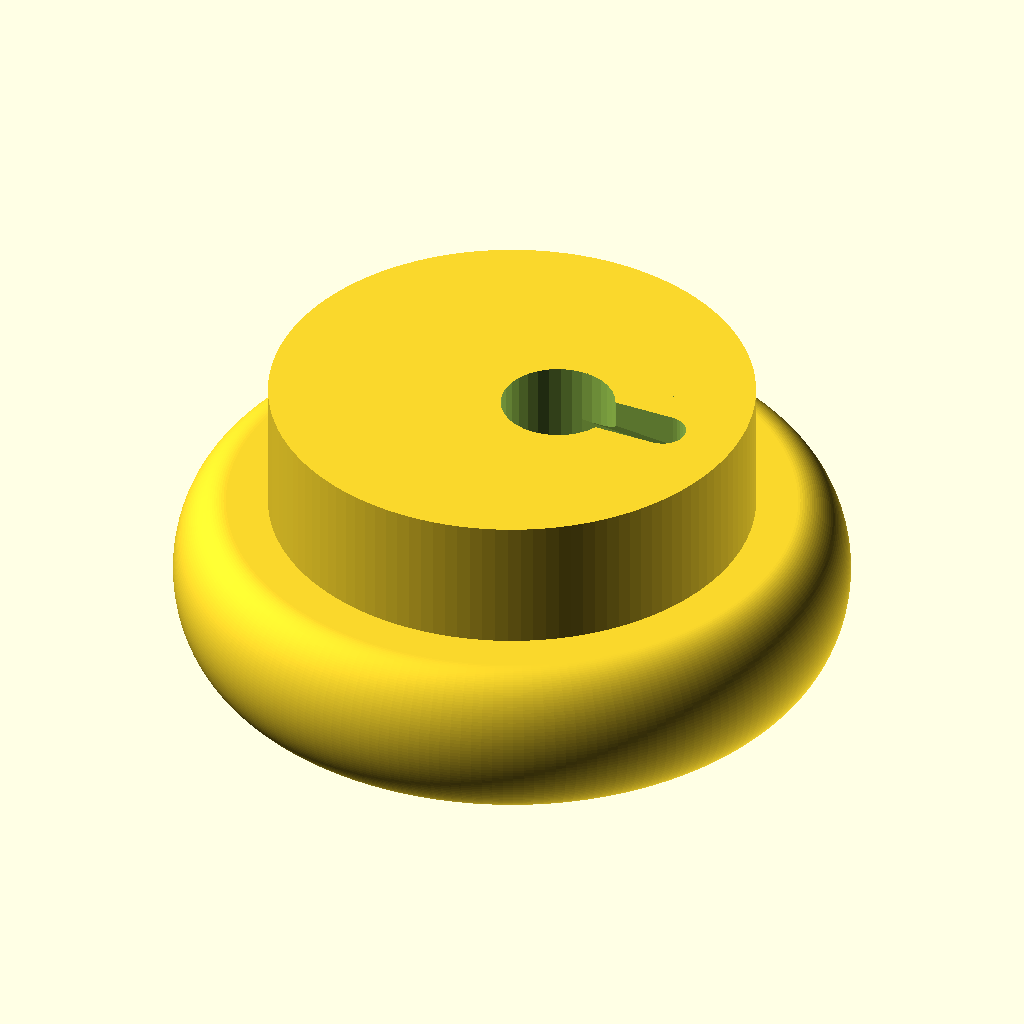
Cell 1 — every parameter at its default value.
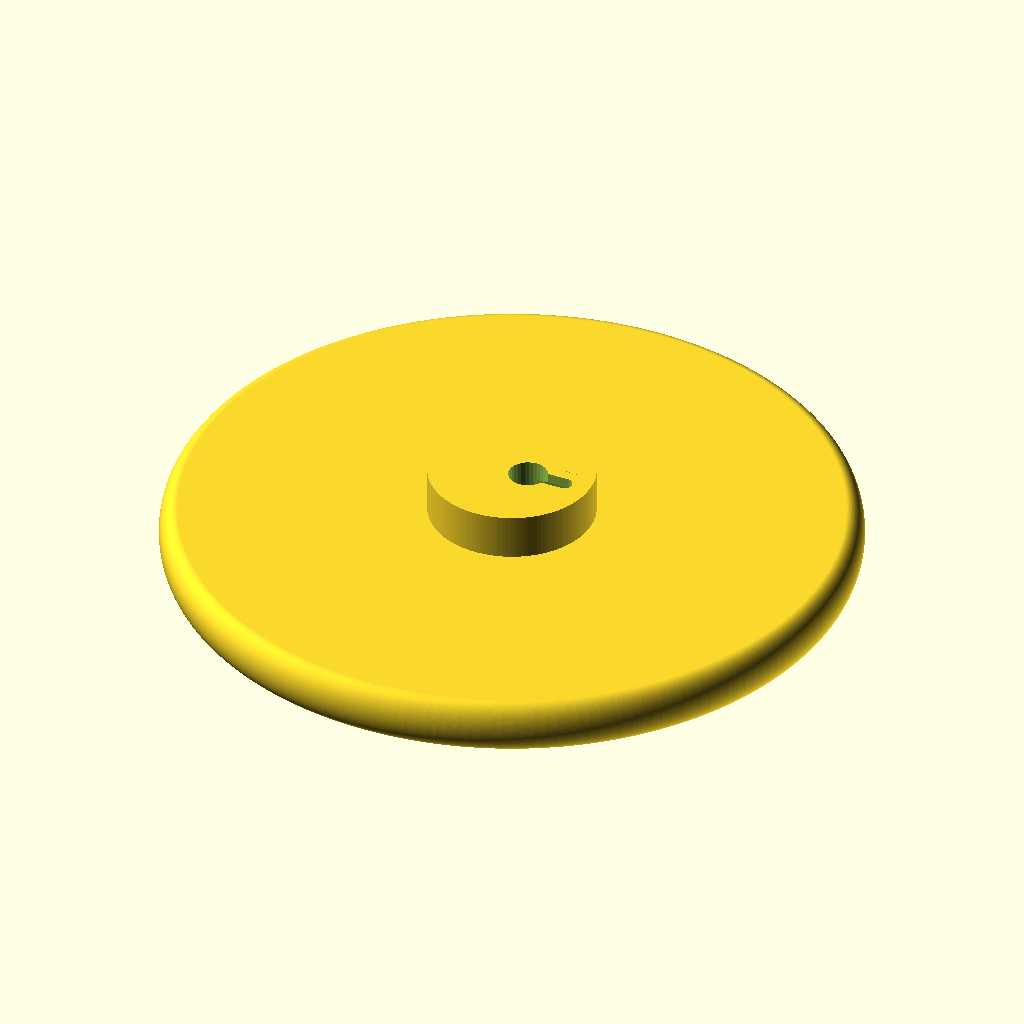
Cell 2: the same model with knobDia = 150.
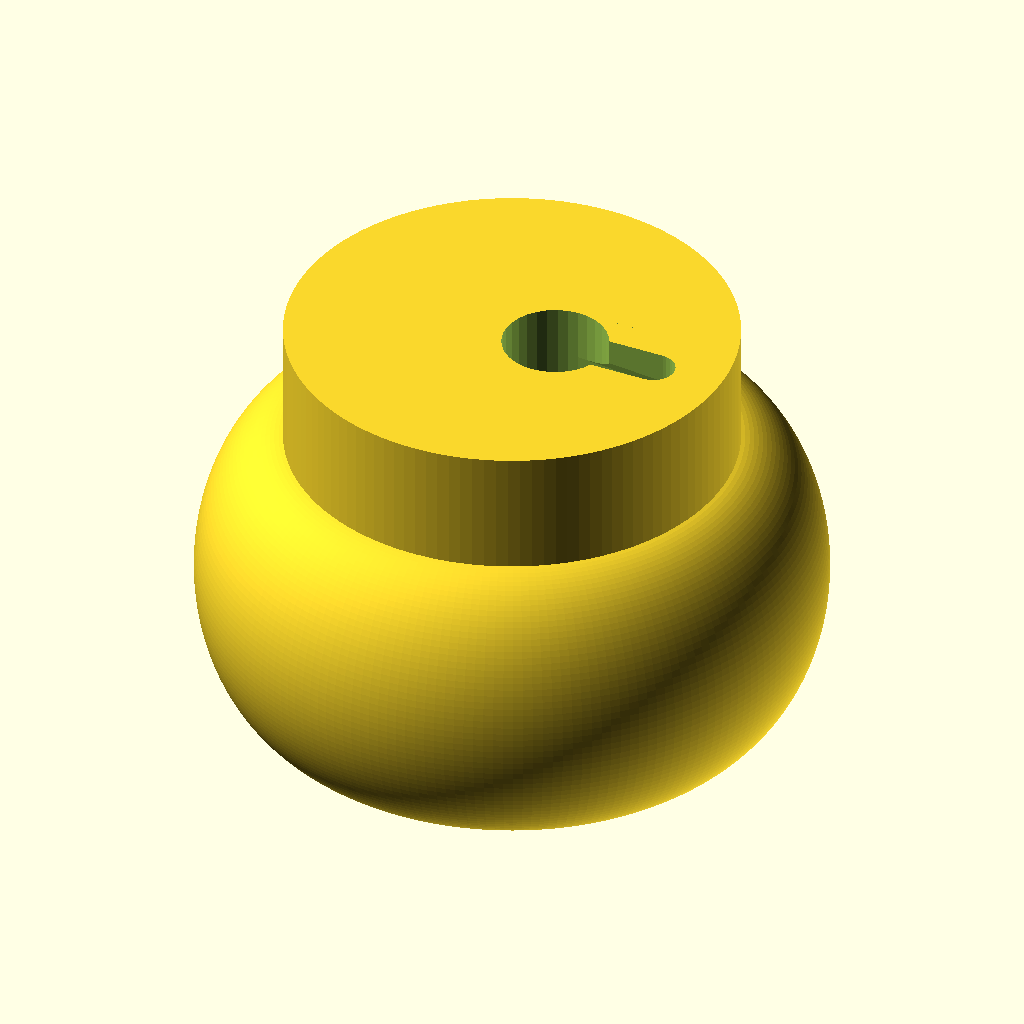
Cell 3: the same model with knobDepth = 25.
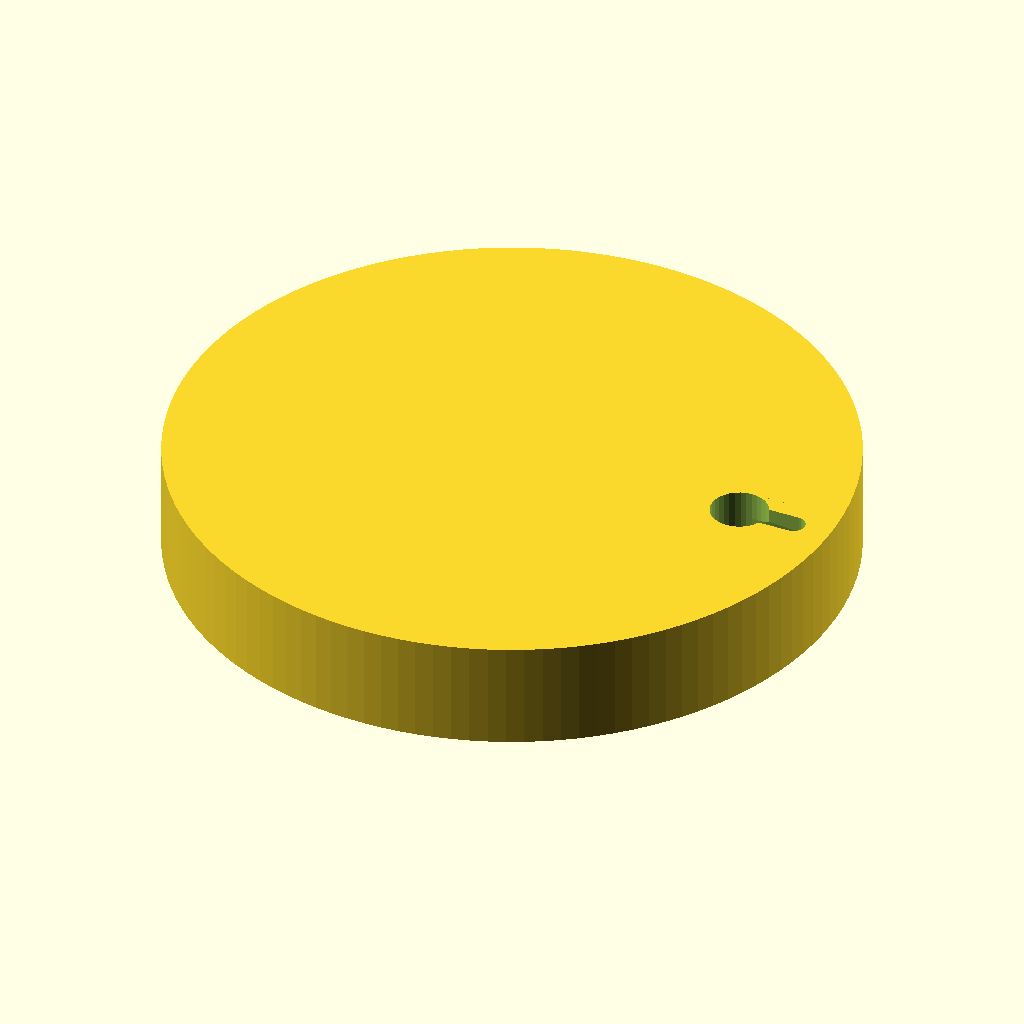
Cell 4: baseDia = 100 (everything else at default).
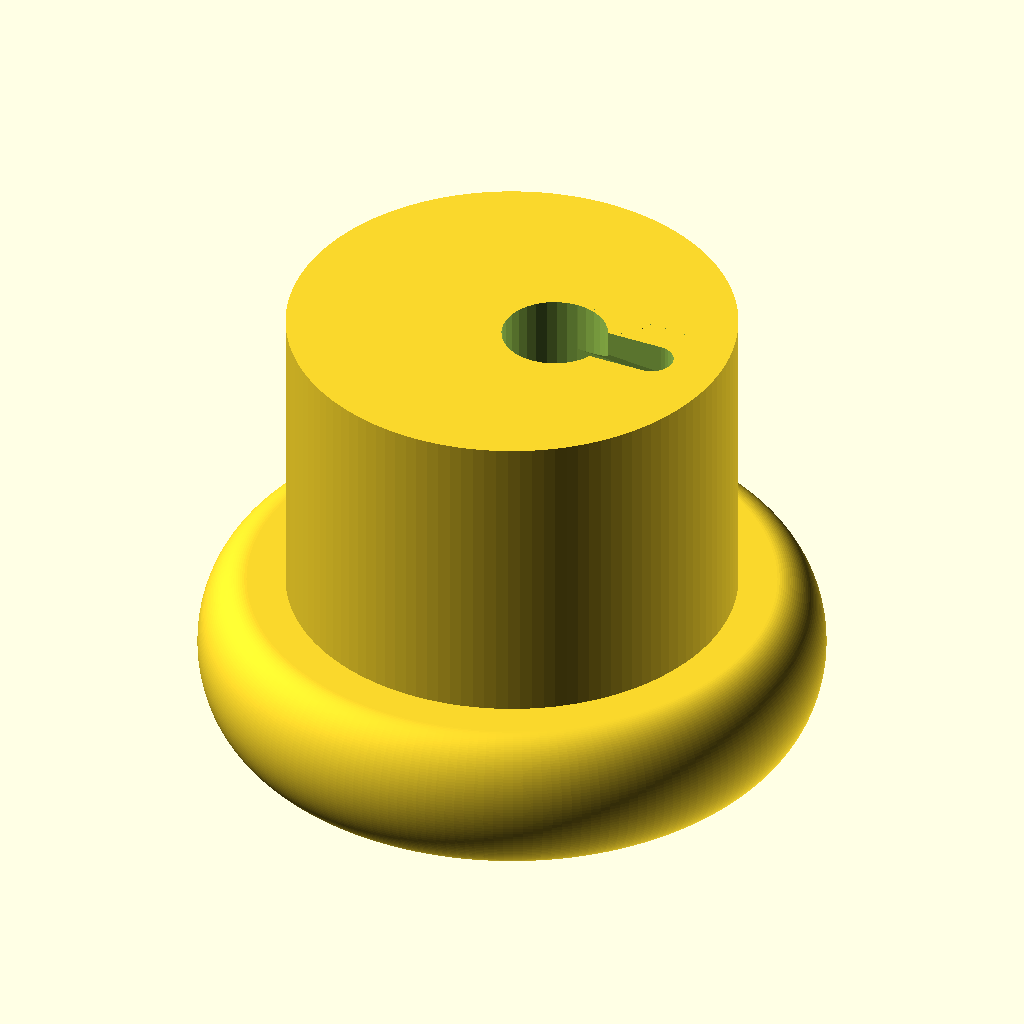
Cell 5 — baseDepth set to 25, the other parameters unchanged.
All cells are drawn from the same view direction (rotation 55°, 0°, 25°, orthographic, colour scheme Cornfield), but the view is re-fitted for each cell, so position and scale can differ between cells as well as the parameter.
OpenSCAD source file inputs/thingiverse/files/thing-313060/Customizable-Knob-with-Hidden-Mounting/Customizable-Knob.scad:
/* [Basic] */
// Diameter of the knob
knobDia = 50;  // [30:150]
// Thickness of the knob
knobDepth = 12; // [5:25]

// Diameter of the base
baseDia = 36;  // [20:100]
// Thickness of the base
baseDepth = 10; // [0:25]
// How rounded should the knob be?
roundnessPercentage = 65; // [0:400]


/* [Screw] */
// Width of the head (+ a little margin so you can get it in)
screwHead = 8.5;
// Thickness of the stem of the screw
screwDia = 3.5;
// How deep should the screw hole be? (should be > baseDepth)
screwDepth = 8; // 

/* [Advanced] */
// Accuracy multiplier, higher = slower = more accuracy
acc = 2; // [1:3]


/* [Hidden] */
roundness = roundnessPercentage / 100;
xTranslate = (knobDia/2)-(knobDepth*roundness/2);
screwDisplacement = baseDia/2 - (1.5*screwHead + 1.5);

// Accuracy multiplier
fnScrew = acc * 16;
fnBase = acc * 60;
fnCircle = acc * 70;
fnExtrude = acc * 100;

module knob() {
	rotate_extrude($fn = fnExtrude) {
		union() {  
			translate([xTranslate, knobDepth/2, 0]) scale([roundness, 1,1]) 
				circle(r = knobDepth/2, $fn= fnCircle);
		}
		square([xTranslate,knobDepth]);
	}
}


module base() {
	difference() {
		cylinder(r = baseDia/2, h = baseDepth + knobDepth/2,$fn = fnBase);
	}
}

module screwHole() {
	cylinder(r = screwHead/2, h = screwDepth,$fn = fnScrew);
	translate([screwHead,0,0]) cylinder(r = screwDia/2, h = screwDepth/2,$fn = fnScrew);
	translate([0,-screwDia/2,0]) cube([screwHead,screwDia,screwDepth/2]);
	intersection() {
		translate([0,0,0]) rotate([45,-5,0]) cube([screwHead*1.6,screwHead*1.5,screwHead*1.5]);
		union() {
			translate([screwHead,0,0]) cylinder(r = screwHead/2, h = screwDepth,$fn = fnScrew);
			translate([0,-screwHead/2,0]) cube([screwHead,screwHead,screwDepth]);
		}
	}
}

module render() {
	translate([0,0,baseDepth+knobDepth]) rotate([180,0,0]){
		difference() {
			union() {
				translate([0,0,baseDepth]) knob();
				base();
			}
			translate([screwDisplacement,0, -0.02]) screwHole();
		}	
	}
}

//screwHole();

render();
Parameter table extracted from the source (name, type, default, range or options):
knobDia: number, default 50, range 30 to 150
knobDepth: number, default 12, range 5 to 25
baseDia: number, default 36, range 20 to 100
baseDepth: number, default 10, range 0 to 25
roundnessPercentage: number, default 65, range 0 to 400
screwHead: number, default 8.5
screwDia: number, default 3.5
screwDepth: number, default 8
acc: number, default 2, range 1 to 3
